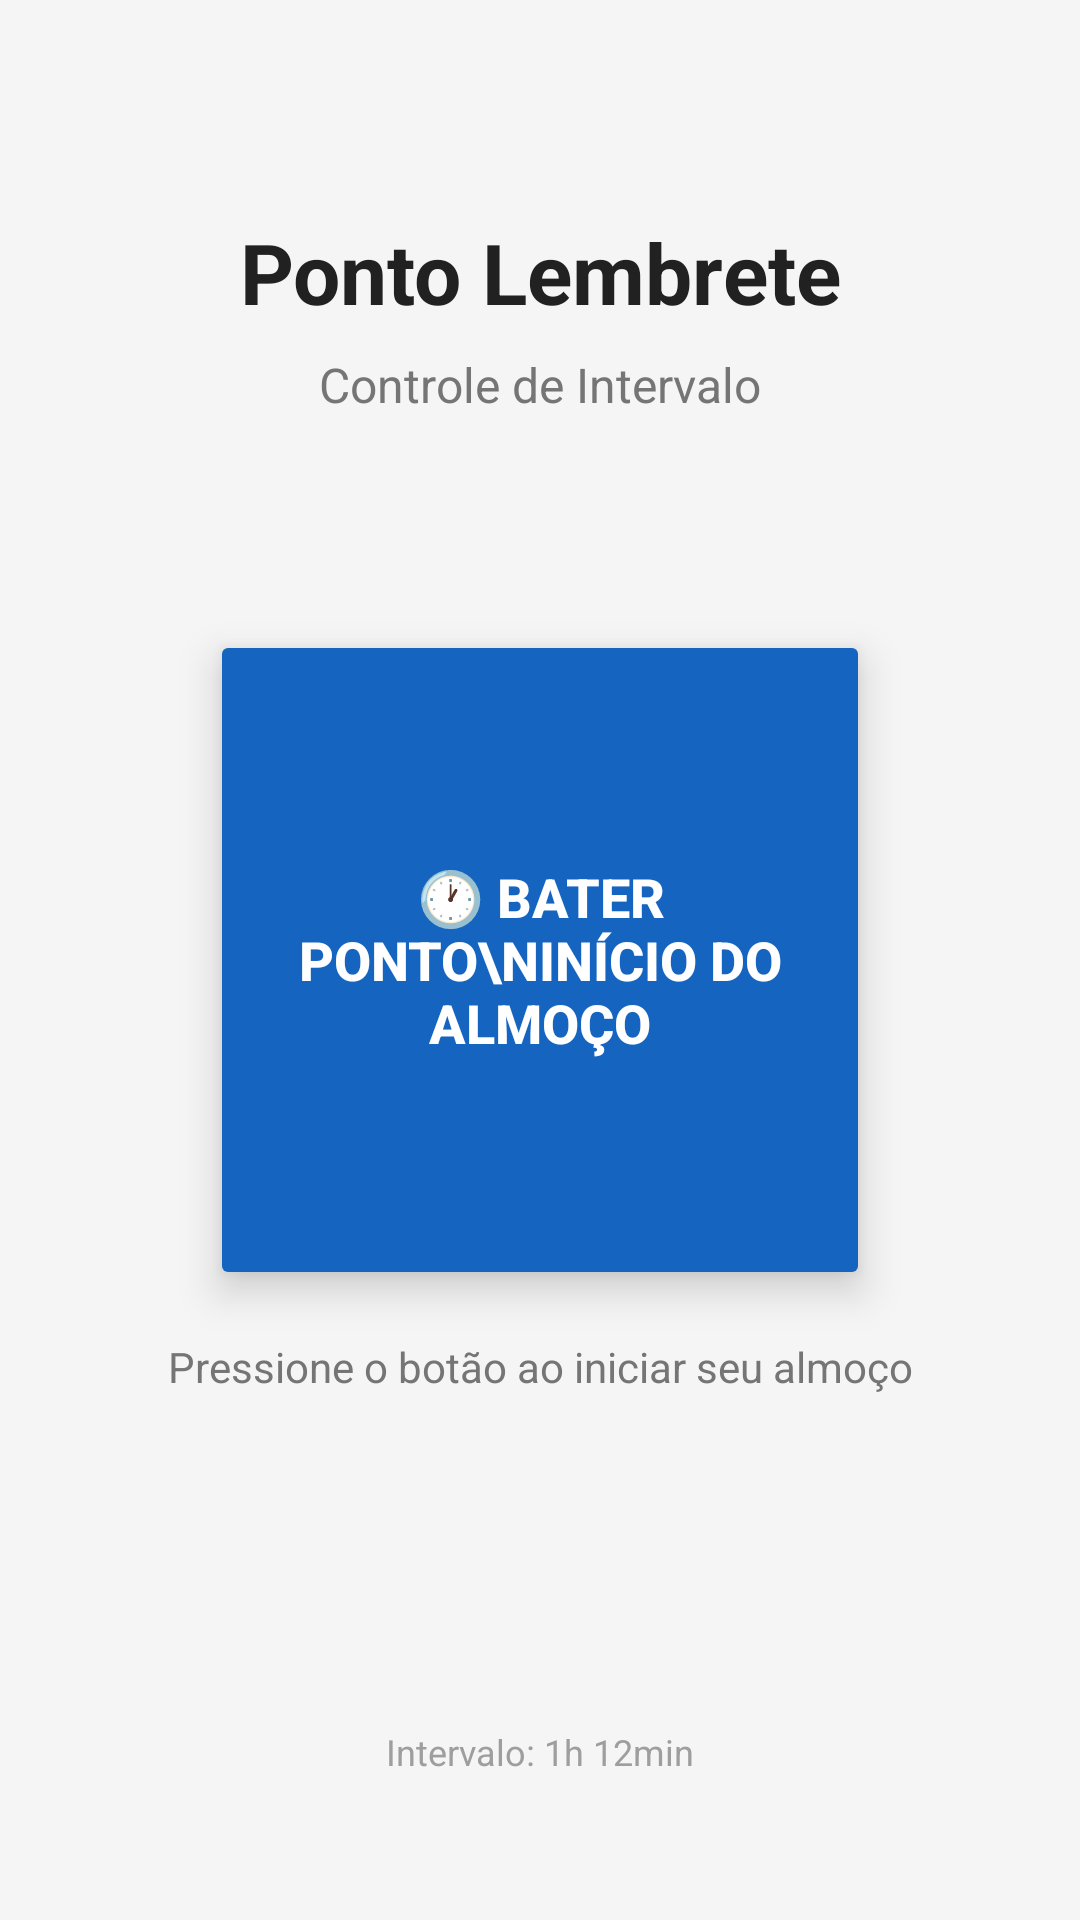

Reconstruct the res/layout file that produces this screen, plus the resources it refers to.
<!-- AndroidManifest.xml: application theme Theme.PontoLembrete -->
<!-- res/layout/activity_main.xml -->
<?xml version="1.0" encoding="utf-8"?>
<androidx.constraintlayout.widget.ConstraintLayout
    xmlns:android="http://schemas.android.com/apk/res/android"
    xmlns:app="http://schemas.android.com/apk/res-auto"
    android:layout_width="match_parent"
    android:layout_height="match_parent"
    android:background="@color/background_main"
    android:padding="24dp">

    <TextView
        android:id="@+id/tvTitle"
        android:layout_width="wrap_content"
        android:layout_height="wrap_content"
        android:text="Ponto Lembrete"
        android:textSize="28sp"
        android:textStyle="bold"
        android:textColor="@color/text_primary"
        android:layout_marginTop="48dp"
        app:layout_constraintTop_toTopOf="parent"
        app:layout_constraintStart_toStartOf="parent"
        app:layout_constraintEnd_toEndOf="parent" />

    <TextView
        android:id="@+id/tvSubtitle"
        android:layout_width="wrap_content"
        android:layout_height="wrap_content"
        android:text="Controle de Intervalo"
        android:textSize="16sp"
        android:textColor="@color/text_secondary"
        android:layout_marginTop="8dp"
        app:layout_constraintTop_toBottomOf="@id/tvTitle"
        app:layout_constraintStart_toStartOf="parent"
        app:layout_constraintEnd_toEndOf="parent" />

    <Button
        android:id="@+id/btnPonto"
        android:layout_width="220dp"
        android:layout_height="220dp"
        android:text="🕐 BATER PONTO\nInício do Almoço"
        android:textSize="18sp"
        android:textStyle="bold"
        android:textColor="@color/white"
        android:backgroundTint="@color/button_primary"
        android:elevation="8dp"
        android:stateListAnimator="@null"
        app:cornerRadius="110dp"
        app:layout_constraintTop_toTopOf="parent"
        app:layout_constraintBottom_toBottomOf="parent"
        app:layout_constraintStart_toStartOf="parent"
        app:layout_constraintEnd_toEndOf="parent" />

    <TextView
        android:id="@+id/tvStatus"
        android:layout_width="wrap_content"
        android:layout_height="wrap_content"
        android:textSize="32sp"
        android:textStyle="bold"
        android:textColor="@color/success_green"
        android:visibility="gone"
        android:layout_marginTop="24dp"
        app:layout_constraintTop_toBottomOf="@id/btnPonto"
        app:layout_constraintStart_toStartOf="parent"
        app:layout_constraintEnd_toEndOf="parent" />

    <TextView
        android:id="@+id/tvInfo"
        android:layout_width="wrap_content"
        android:layout_height="wrap_content"
        android:text="Pressione o botão ao iniciar seu almoço"
        android:textSize="14sp"
        android:textColor="@color/text_secondary"
        android:textAlignment="center"
        android:layout_marginTop="16dp"
        app:layout_constraintTop_toBottomOf="@id/tvStatus"
        app:layout_constraintStart_toStartOf="parent"
        app:layout_constraintEnd_toEndOf="parent" />

    <TextView
        android:id="@+id/tvDuration"
        android:layout_width="wrap_content"
        android:layout_height="wrap_content"
        android:text="Intervalo: 1h 12min"
        android:textSize="12sp"
        android:textColor="@color/text_hint"
        android:layout_marginBottom="24dp"
        app:layout_constraintBottom_toBottomOf="parent"
        app:layout_constraintStart_toStartOf="parent"
        app:layout_constraintEnd_toEndOf="parent" />

</androidx.constraintlayout.widget.ConstraintLayout>
<!-- resources referenced by this layout -->
<resources>
  <color name="background_main">#F5F5F5</color>
  <color name="button_primary">#1565C0</color>
  <color name="success_green">#2E7D32</color>
  <color name="text_hint">#9E9E9E</color>
  <color name="text_primary">#212121</color>
  <color name="text_secondary">#757575</color>
  <color name="white">#FFFFFF</color>
  <style name="Theme.PontoLembrete" parent="Theme.MaterialComponents.DayNight.NoActionBar">
          <item name="colorPrimary">@color/button_primary</item>
          <item name="colorPrimaryVariant">#0D47A1</item>
          <item name="colorOnPrimary">@color/white</item>
          <item name="colorSecondary">@color/success_green</item>
          <item name="colorSecondaryVariant">#1B5E20</item>
          <item name="colorOnSecondary">@color/white</item>
          <item name="android:statusBarColor">@color/button_primary</item>
          <item name="android:navigationBarColor">@color/button_primary</item>
      </style>
</resources>
